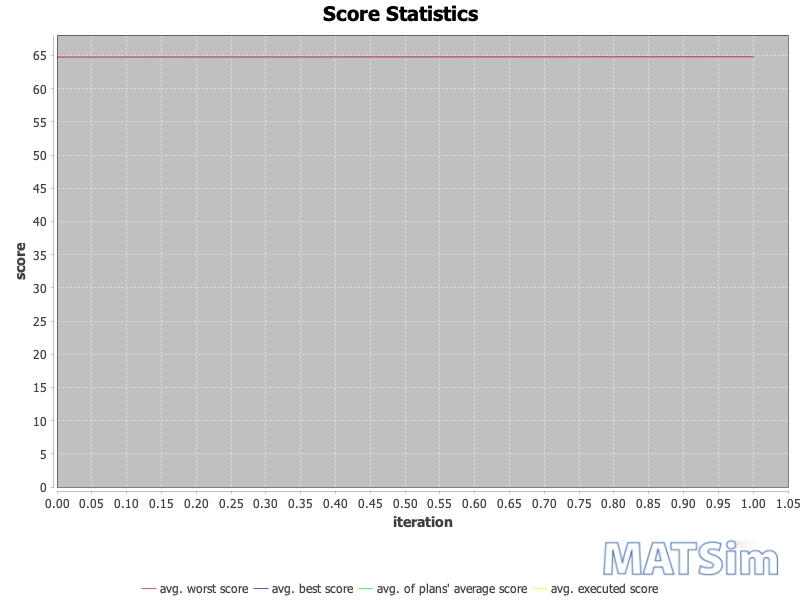

Data behind this chart, as committed beside it:
iteration; avg_executed; avg_worst; avg_average; avg_best
0; 64.76; 64.76; 64.76; 64.76
1; 64.84; 64.78; 64.81; 64.84
